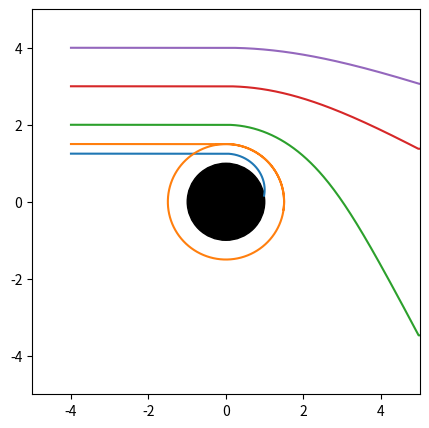

Here is the Python script that generated this plot:
import numpy as np
import matplotlib.pyplot as plt
from scipy.integrate import odeint
from math import hypot


def u_derivatives(r, phi):
    return [r[1], -r[0] + (3/2) * r[0] ** 2]


# for i in range(1, 3):
#
#     u, u_der = odeint(u_derivatives, [i, 0], phi).T
#
#     x = 1/u * np.cos(phi)
#     y = 1/u * np.sin(phi)
#
#     plt.plot(x, y)

circle1 = plt.Circle((0, 0), 1, color='black')
fig, ax = plt.subplots(figsize=(5, 5))

phi = np.arange(0, 8, 1e-2)
# start_values = np.arange(1.25, 5, 0.25)
# start_values = np.append(start_values, 1.25)
start_values = np.array([1.25, 1.5, 2, 3, 4])
for i in start_values:
    u, u_der = odeint(u_derivatives, [1/i, 0], phi).T

    x = 1/u * np.cos(phi)
    y = 1/u * np.sin(phi)

    x_stop = np.where(x > 5)[0]
    y_stop = np.where(y > 5)[0]

    if len(x_stop) != 0:
        x_stop = x_stop[0]
        x[x_stop:] = 10

    if len(y_stop) != 0:
        y_stop = y_stop[0]
        y[y_stop:] = 10

    for index, item in enumerate(zip(x, y)):
        if hypot(item[0], item[1]) < 1:
            x[index:] = item[0]
            y[index:] = item[1]

    x[0] = i
    y[0] = -4
    ax.plot(y, x)


ax.set_xlim(-5, 5)
ax.set_ylim(-5, 5)
ax.add_patch(circle1)
plt.show()
